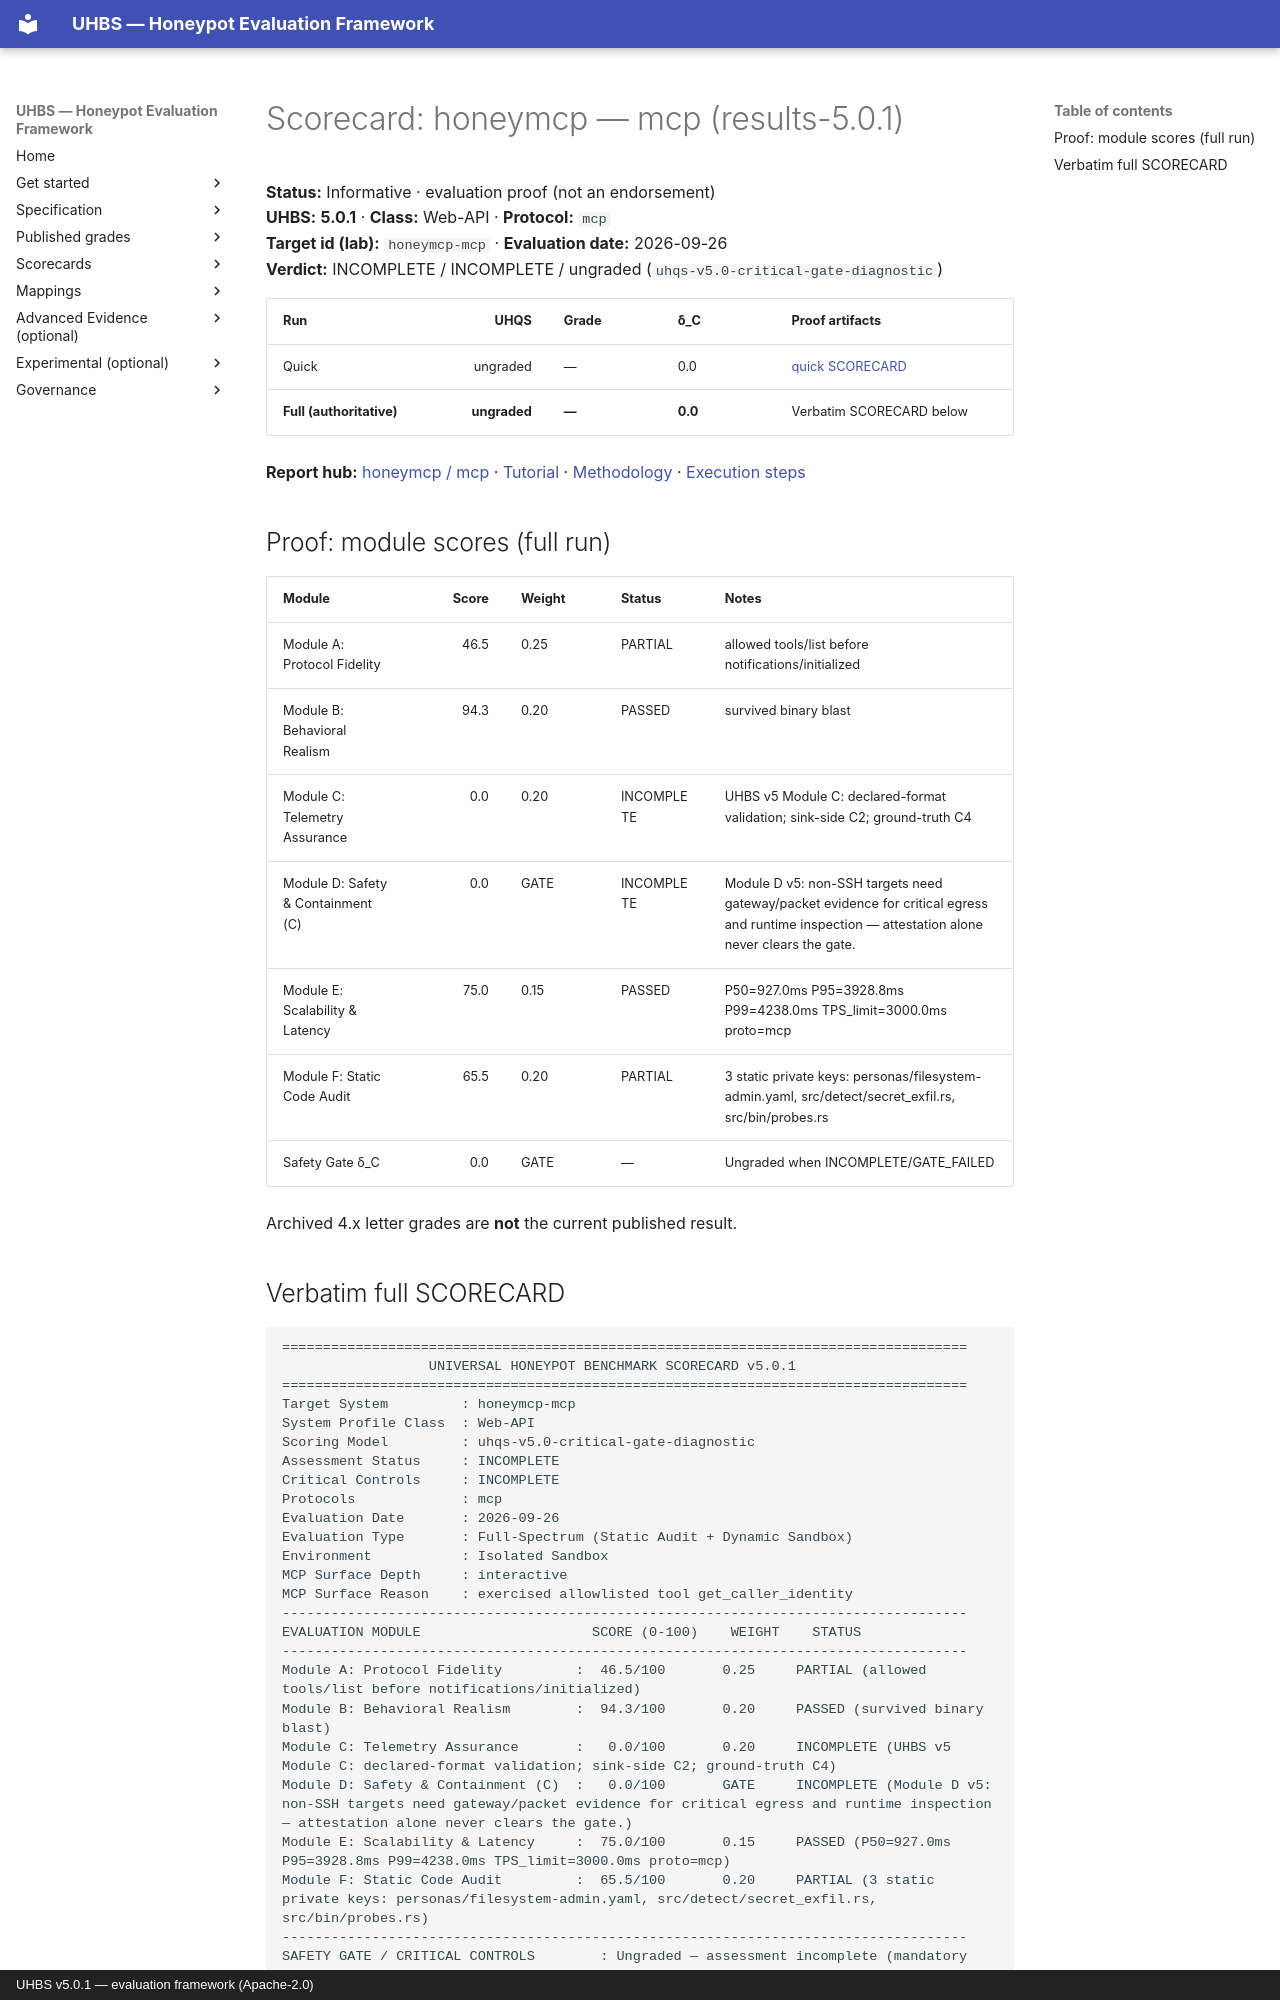

repository: uhbs/uhbs-standard · page: scorecards/honeymcp-mcp/index.html · generator: mkdocs · copyright: UHBS v5.0.1 — evaluation framework (Apache-2.0)

# Scorecard: honeymcp — mcp (results-5.0.1)

**Status:** Informative · evaluation proof (not an endorsement)  
**UHBS:** **5.0.1** · **Class:** Web-API · **Protocol:** `mcp`  
**Target id (lab):** `honeymcp-mcp` · **Evaluation date:** 2026-09-26  
**Verdict:** INCOMPLETE / INCOMPLETE / ungraded (`uhqs-v5.0-critical-gate-diagnostic`)

| Run | UHQS | Grade | δ_C | Proof artifacts |
| --- | ---: | --- | --- | --- |
| Quick | ungraded | — | 0.0 | [quick SCORECARD](../conformance/latest/results-5.0.1/honeymcp/mcp/quick/SCORECARD.txt) |
| **Full (authoritative)** | **ungraded** | **—** | **0.0** | Verbatim SCORECARD below |

**Report hub:** [honeymcp / mcp](../conformance/latest/results-5.0.1/honeymcp/mcp/index.md) · [Tutorial](../conformance/latest/results-5.0.1/honeymcp/TUTORIAL.md) · [Methodology](../conformance/latest/results-5.0.1/honeymcp/METHODOLOGY.md) · [Execution steps](../conformance/latest/results-5.0.1/honeymcp/mcp/EXECUTION-STEPS.md)

## Proof: module scores (full run)

| Module | Score | Weight | Status | Notes |
| --- | ---: | --- | --- | --- |
| Module A: Protocol Fidelity | 46.5 | 0.25 | PARTIAL | allowed tools/list before notifications/initialized |
| Module B: Behavioral Realism | 94.3 | 0.20 | PASSED | survived binary blast |
| Module C: Telemetry Assurance | 0.0 | 0.20 | INCOMPLETE | UHBS v5 Module C: declared-format validation; sink-side C2; ground-truth C4 |
| Module D: Safety & Containment (C) | 0.0 | GATE | INCOMPLETE | Module D v5: non-SSH targets need gateway/packet evidence for critical egress and runtime inspection — attestation alone never clears the gate. |
| Module E: Scalability & Latency | 75.0 | 0.15 | PASSED | P50=927.0ms P95=3928.8ms P99=4238.0ms TPS_limit=3000.0ms proto=mcp |
| Module F: Static Code Audit | 65.5 | 0.20 | PARTIAL | 3 static private keys: personas/filesystem-admin.yaml, src/detect/secret_exfil.rs, src/bin/probes.rs |
| Safety Gate δ_C | 0.0 | GATE | — | Ungraded when INCOMPLETE/GATE_FAILED |

Archived 4.x letter grades are **not** the current published result.
